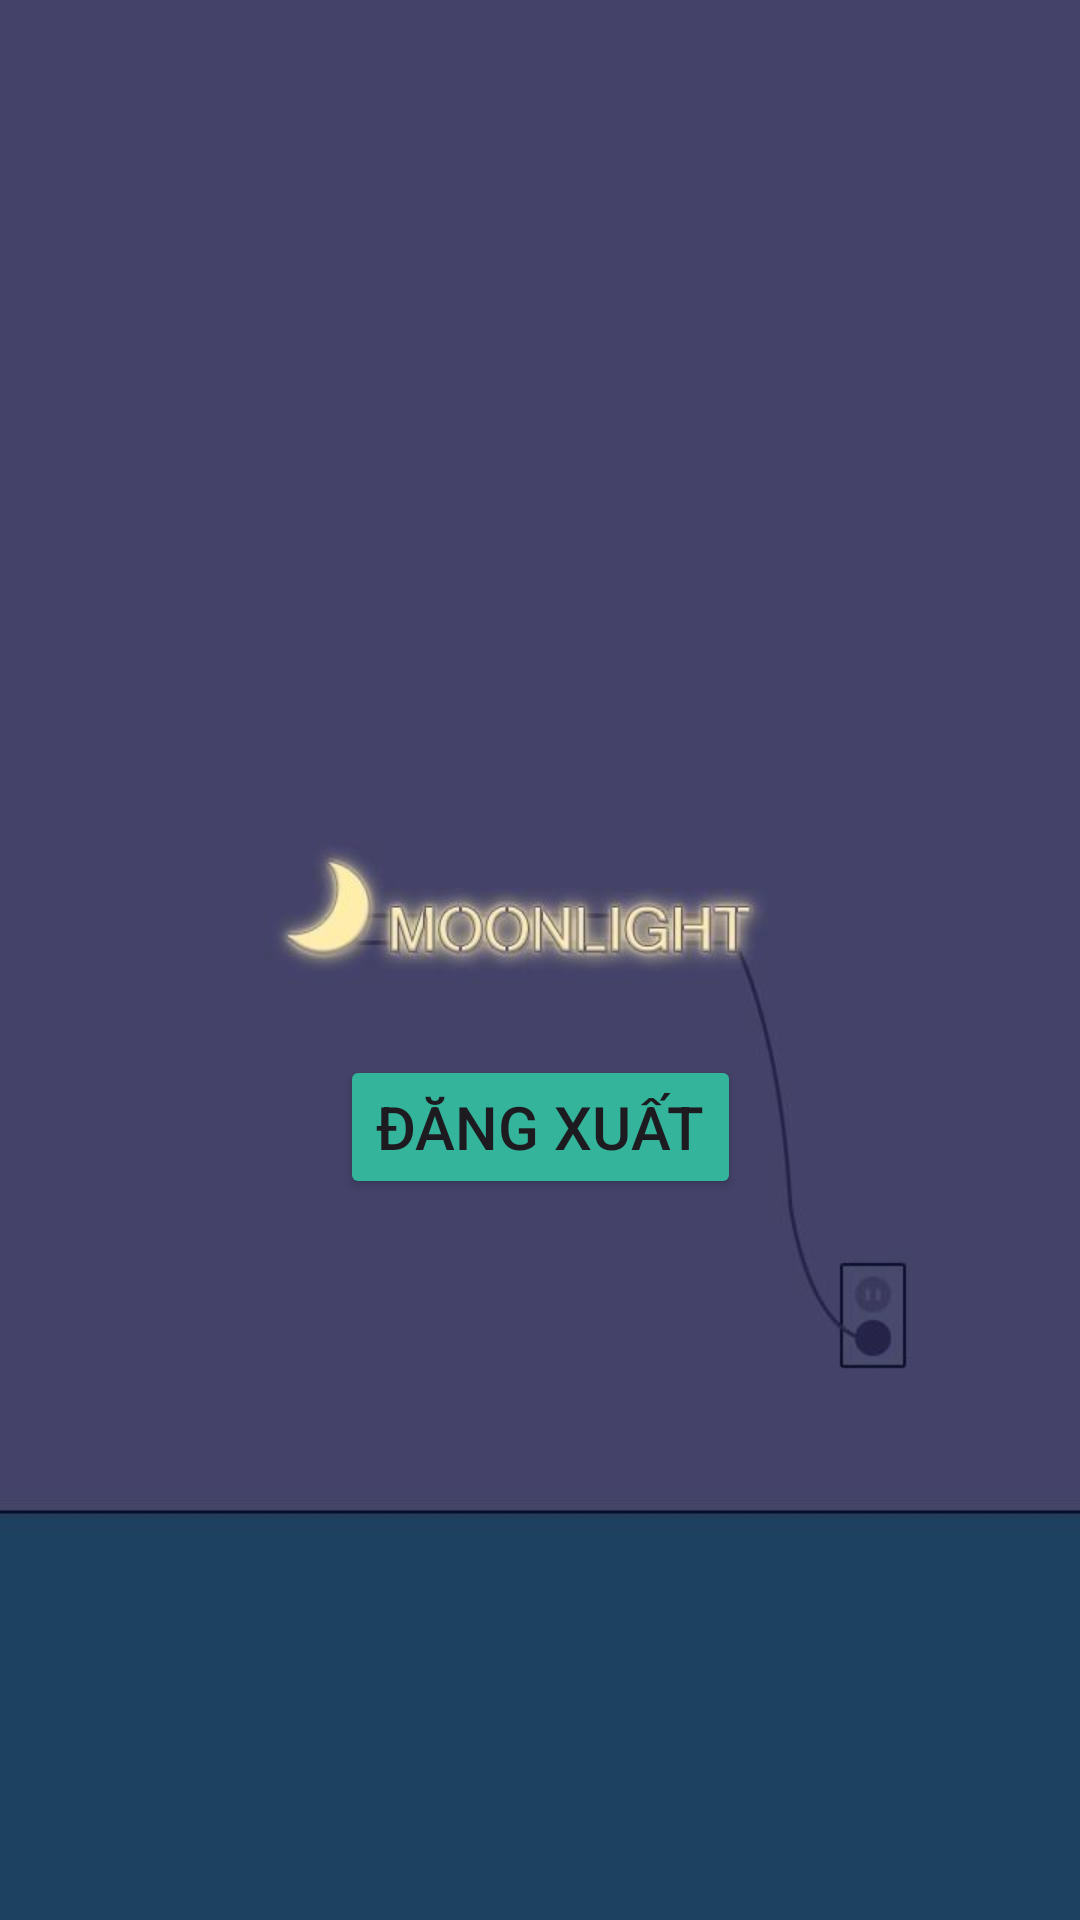

The Android layout XML behind this screen, and the referenced resources:
<!-- AndroidManifest.xml: application theme Theme.WorkandStudy_App -->
<!-- res/layout/setting_actitivity.xml -->
<?xml version="1.0" encoding="utf-8"?>
<androidx.constraintlayout.widget.ConstraintLayout xmlns:android="http://schemas.android.com/apk/res/android"
    xmlns:app="http://schemas.android.com/apk/res-auto"
    xmlns:tools="http://schemas.android.com/tools"
    android:layout_width="match_parent"
    android:background="@drawable/signout_bgr"
    android:layout_height="match_parent">

    <Button
        android:id="@+id/signOut"
        android:layout_width="wrap_content"
        android:layout_height="wrap_content"
        android:backgroundTint="#33B49B"
        android:text="Đăng xuất"
        android:textSize="20dp"
        app:layout_constraintBottom_toBottomOf="parent"
        app:layout_constraintEnd_toEndOf="parent"
        app:layout_constraintStart_toStartOf="parent"
        app:layout_constraintTop_toTopOf="parent"
        app:layout_constraintVertical_bias="0.594" />
</androidx.constraintlayout.widget.ConstraintLayout>
<!-- resources referenced by this layout -->
<resources>
  <!-- drawable signout_bgr: jpg bitmap (drawable, 13183 bytes) -->
  <style name="Theme.WorkandStudy_App" parent="Base.Theme.WorkandStudy_App" />
  <style name="Base.Theme.WorkandStudy_App" parent="Theme.Material3.DayNight.NoActionBar">
          
          
      </style>
</resources>
